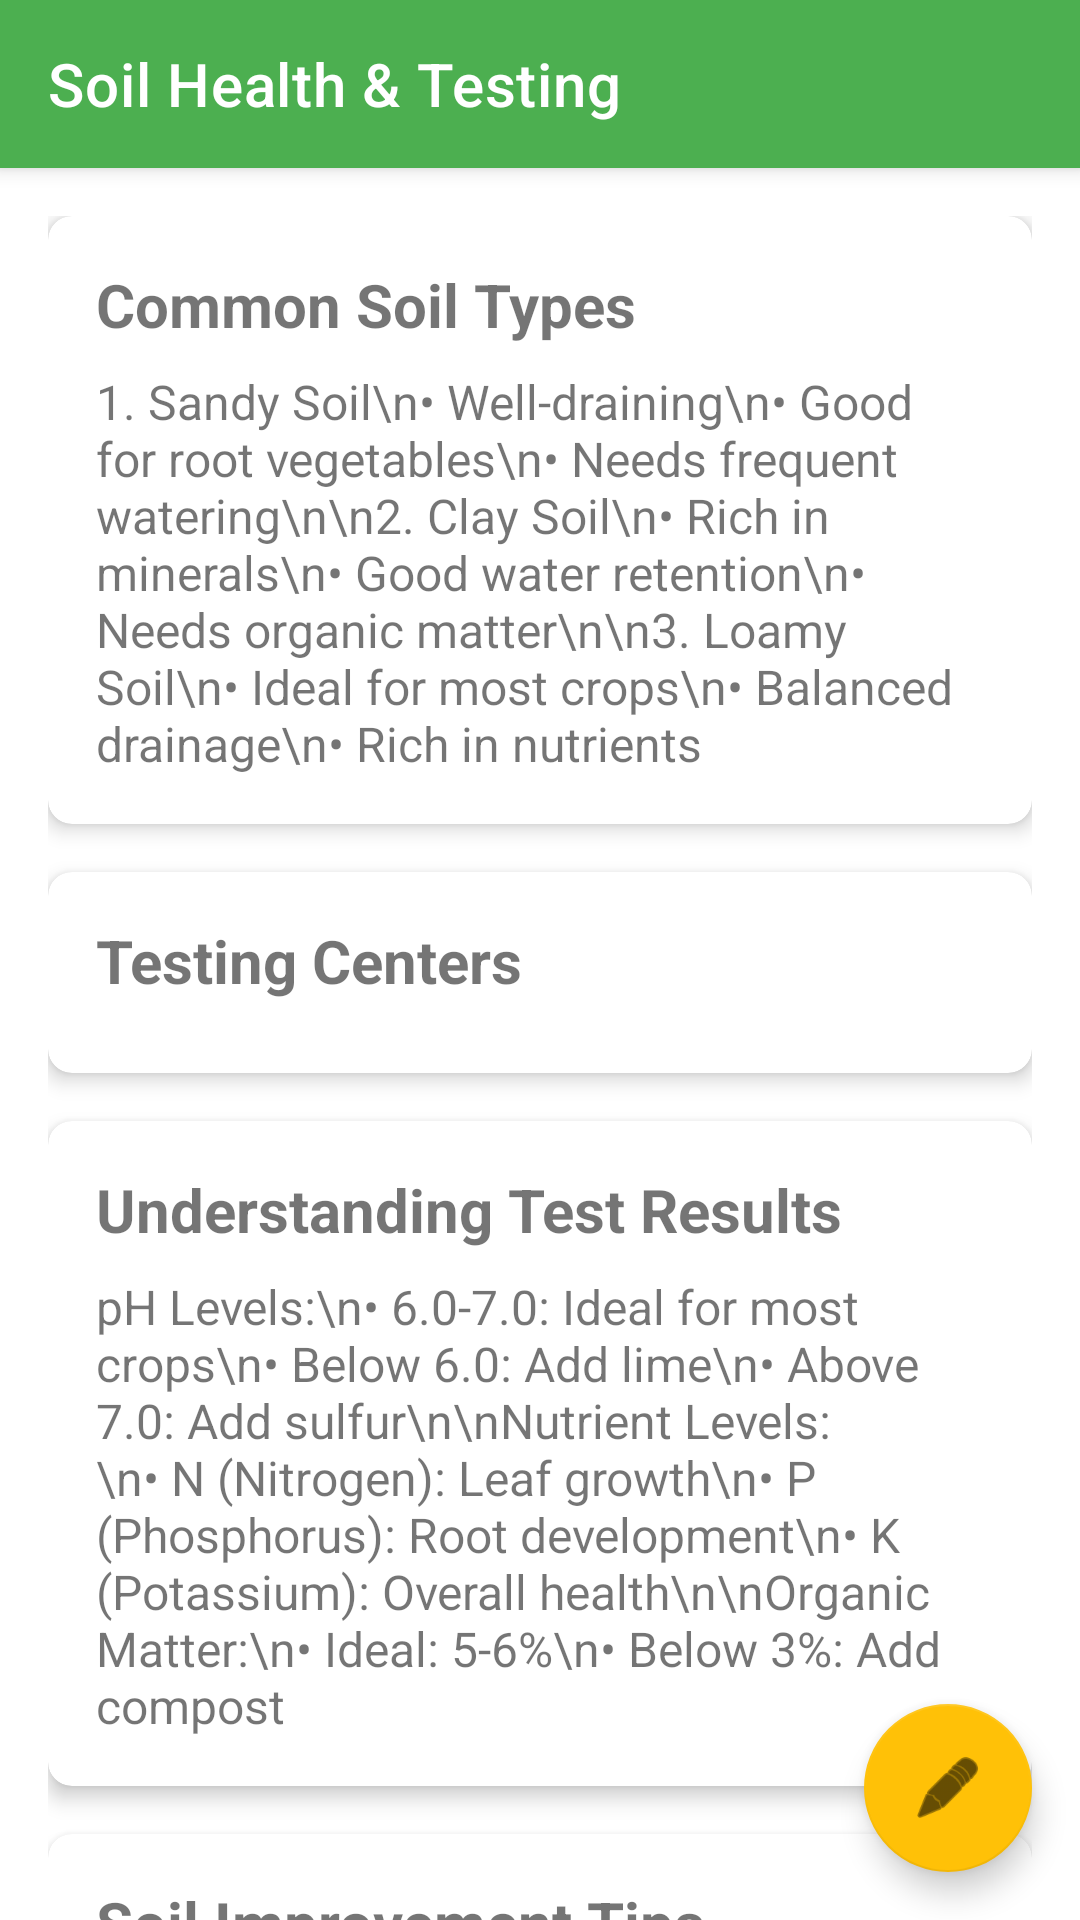

Layout XML and referenced resources for this Android screen:
<!-- AndroidManifest.xml: application theme Theme.Agriculture -->
<!-- res/layout/activity_soil_health.xml -->
<?xml version="1.0" encoding="utf-8"?>
<androidx.coordinatorlayout.widget.CoordinatorLayout
    xmlns:android="http://schemas.android.com/apk/res/android"
    xmlns:app="http://schemas.android.com/apk/res-auto"
    android:layout_width="match_parent"
    android:layout_height="match_parent">

    <com.google.android.material.appbar.AppBarLayout
        android:layout_width="match_parent"
        android:layout_height="wrap_content">

        <androidx.appcompat.widget.Toolbar
            android:id="@+id/toolbar"
            android:layout_width="match_parent"
            android:layout_height="?attr/actionBarSize"
            android:background="?attr/colorPrimary"
            app:title="Soil Health &amp; Testing"
            app:titleTextColor="@android:color/white"/>

    </com.google.android.material.appbar.AppBarLayout>

    <androidx.core.widget.NestedScrollView
        android:layout_width="match_parent"
        android:layout_height="match_parent"
        app:layout_behavior="@string/appbar_scrolling_view_behavior">

        <LinearLayout
            android:layout_width="match_parent"
            android:layout_height="wrap_content"
            android:orientation="vertical"
            android:padding="16dp">

            
            <com.google.android.material.card.MaterialCardView
                android:layout_width="match_parent"
                android:layout_height="wrap_content"
                android:layout_marginBottom="16dp"
                app:cardCornerRadius="8dp"
                app:cardElevation="4dp">

                <LinearLayout
                    android:layout_width="match_parent"
                    android:layout_height="wrap_content"
                    android:orientation="vertical"
                    android:padding="16dp">

                    <TextView
                        android:layout_width="wrap_content"
                        android:layout_height="wrap_content"
                        android:text="Common Soil Types"
                        android:textSize="20sp"
                        android:textStyle="bold"/>

                    <TextView
                        android:layout_width="wrap_content"
                        android:layout_height="wrap_content"
                        android:layout_marginTop="8dp"
                        android:text="1. Sandy Soil\n• Well-draining\n• Good for root vegetables\n• Needs frequent watering\n\n2. Clay Soil\n• Rich in minerals\n• Good water retention\n• Needs organic matter\n\n3. Loamy Soil\n• Ideal for most crops\n• Balanced drainage\n• Rich in nutrients"
                        android:textSize="16sp"/>
                </LinearLayout>
            </com.google.android.material.card.MaterialCardView>

            
            <com.google.android.material.card.MaterialCardView
                android:layout_width="match_parent"
                android:layout_height="wrap_content"
                android:layout_marginBottom="16dp"
                app:cardCornerRadius="8dp"
                app:cardElevation="4dp">

                <LinearLayout
                    android:layout_width="match_parent"
                    android:layout_height="wrap_content"
                    android:orientation="vertical"
                    android:padding="16dp">

                    <TextView
                        android:layout_width="wrap_content"
                        android:layout_height="wrap_content"
                        android:text="Testing Centers"
                        android:textSize="20sp"
                        android:textStyle="bold"/>

                    <androidx.recyclerview.widget.RecyclerView
                        android:id="@+id/rvTestingCenters"
                        android:layout_width="match_parent"
                        android:layout_height="wrap_content"
                        android:layout_marginTop="8dp"/>
                </LinearLayout>
            </com.google.android.material.card.MaterialCardView>

            
            <com.google.android.material.card.MaterialCardView
                android:layout_width="match_parent"
                android:layout_height="wrap_content"
                android:layout_marginBottom="16dp"
                app:cardCornerRadius="8dp"
                app:cardElevation="4dp">

                <LinearLayout
                    android:layout_width="match_parent"
                    android:layout_height="wrap_content"
                    android:orientation="vertical"
                    android:padding="16dp">

                    <TextView
                        android:layout_width="wrap_content"
                        android:layout_height="wrap_content"
                        android:text="Understanding Test Results"
                        android:textSize="20sp"
                        android:textStyle="bold"/>

                    <TextView
                        android:layout_width="wrap_content"
                        android:layout_height="wrap_content"
                        android:layout_marginTop="8dp"
                        android:text="pH Levels:\n• 6.0-7.0: Ideal for most crops\n• Below 6.0: Add lime\n• Above 7.0: Add sulfur\n\nNutrient Levels:\n• N (Nitrogen): Leaf growth\n• P (Phosphorus): Root development\n• K (Potassium): Overall health\n\nOrganic Matter:\n• Ideal: 5-6%\n• Below 3%: Add compost"
                        android:textSize="16sp"/>
                </LinearLayout>
            </com.google.android.material.card.MaterialCardView>

            
            <com.google.android.material.card.MaterialCardView
                android:layout_width="match_parent"
                android:layout_height="wrap_content"
                app:cardCornerRadius="8dp"
                app:cardElevation="4dp">

                <LinearLayout
                    android:layout_width="match_parent"
                    android:layout_height="wrap_content"
                    android:orientation="vertical"
                    android:padding="16dp">

                    <TextView
                        android:layout_width="wrap_content"
                        android:layout_height="wrap_content"
                        android:text="Soil Improvement Tips"
                        android:textSize="20sp"
                        android:textStyle="bold"/>

                    <TextView
                        android:layout_width="wrap_content"
                        android:layout_height="wrap_content"
                        android:layout_marginTop="8dp"
                        android:text="1. Add Organic Matter\n• Compost\n• Manure\n• Cover crops\n\n2. Practice Crop Rotation\n• Prevent nutrient depletion\n• Break pest cycles\n\n3. Use Mulch\n• Retain moisture\n• Control temperature\n• Prevent erosion"
                        android:textSize="16sp"/>
                </LinearLayout>
            </com.google.android.material.card.MaterialCardView>
        </LinearLayout>
    </androidx.core.widget.NestedScrollView>

    <com.google.android.material.floatingactionbutton.FloatingActionButton
        android:id="@+id/fabScheduleTest"
        android:layout_width="wrap_content"
        android:layout_height="wrap_content"
        android:layout_gravity="bottom|end"
        android:layout_margin="16dp"
        android:src="@android:drawable/ic_menu_edit"
        app:fabSize="normal"/>

</androidx.coordinatorlayout.widget.CoordinatorLayout>
<!-- resources referenced by this layout -->
<resources>
  <style name="Theme.Agriculture" parent="Theme.MaterialComponents.DayNight.NoActionBar">
          
          <item name="colorPrimary">@color/primary</item>
          <item name="colorPrimaryVariant">@color/primary_dark</item>
          <item name="colorOnPrimary">@color/white</item>
          
          <item name="colorSecondary">@color/accent</item>
          <item name="colorSecondaryVariant">@color/accent_dark</item>
          <item name="colorOnSecondary">@color/black</item>
          
          <item name="android:statusBarColor">?attr/colorPrimaryVariant</item>
          
          <item name="android:windowBackground">@color/white</item>
      </style>
  <color name="primary">#4CAF50</color>
  <color name="primary_dark">#388E3C</color>
  <color name="white">#FFFFFFFF</color>
  <color name="accent">#FFC107</color>
  <color name="accent_dark">#FFA000</color>
  <color name="black">#FF000000</color>
</resources>
